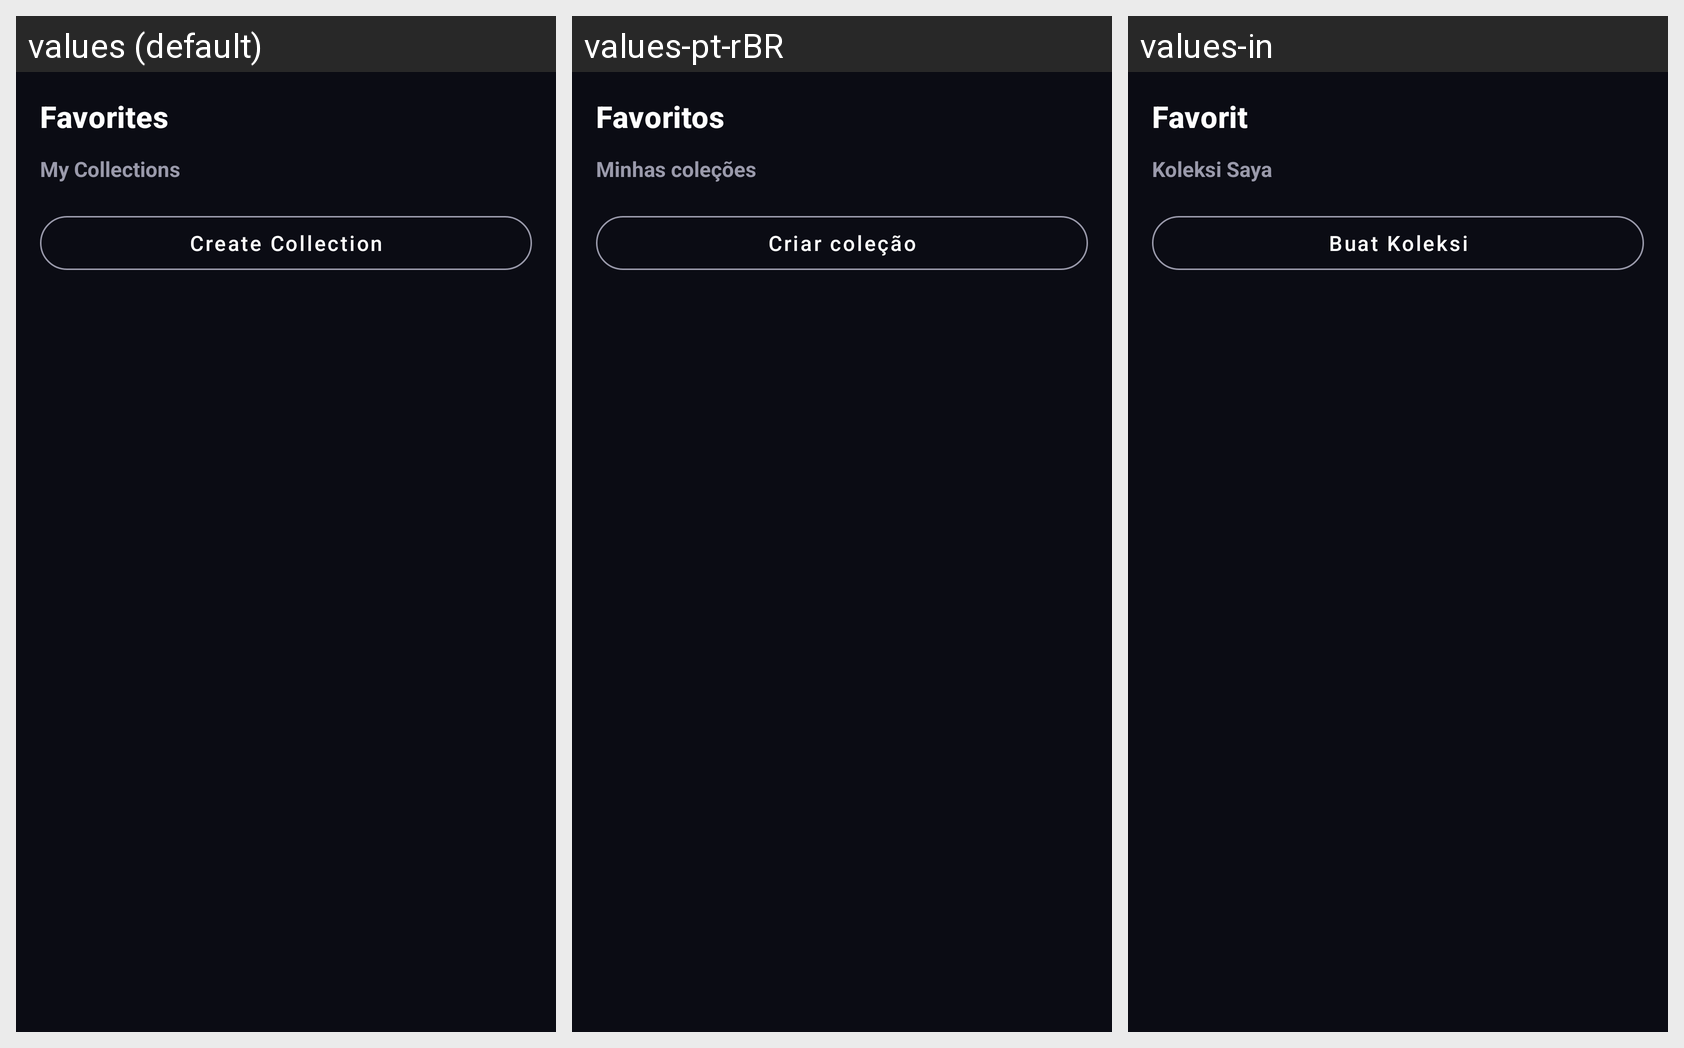

Here is an Android app screen in its default locale and in the app's own translations. Write out the translated-string differences for the strings that appear on this screen.
Android screen res/layout/fragment_favorites.xml rendered under 3 locales, left to right: values (default), values-pt-rBR, values-in. Device: Nexus 5 (rendered at 1080×1920; each locale shown at half size, 540×960, under a caption strip naming it); theme Theme.Cita.
Strings drawn on this screen, with the default value and each locale's value (text and hints the layout hard-codes, and strings that could not be matched under every locale, appear in the picture but are not listed):

nav_favorites
  values: Favorites
  values-pt-rBR: Favoritos
  values-in: Favorit

my_collections
  values: My Collections
  values-pt-rBR: Minhas coleções
  values-in: Koleksi Saya

create_collection
  values: Create Collection
  values-pt-rBR: Criar coleção
  values-in: Buat Koleksi
